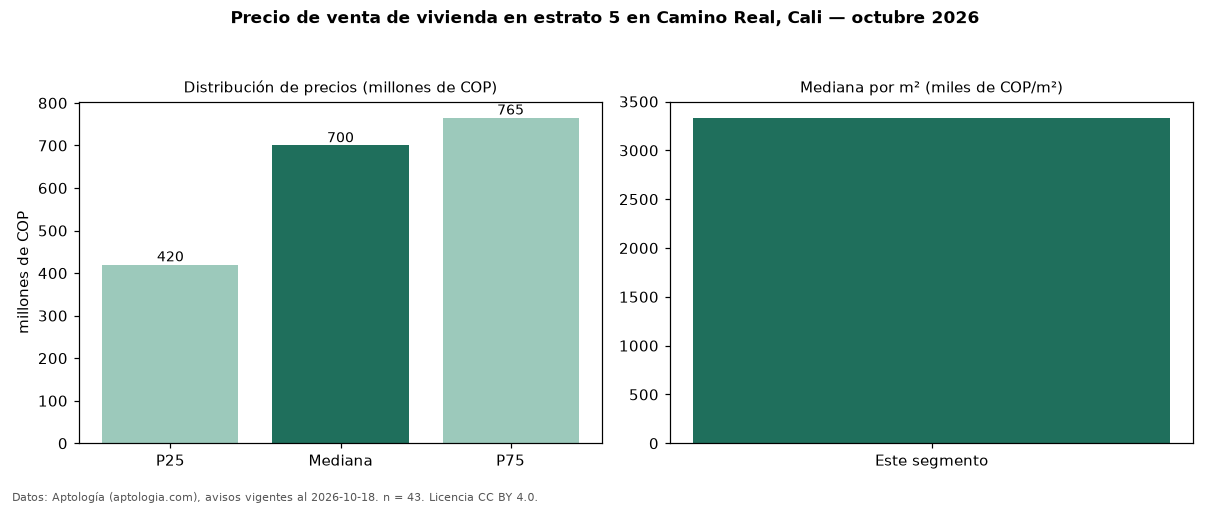

Data behind this chart, as committed beside it:
seccion, metrica, valor, moneda, n
precio, p25, 420000000, COP, 43
precio, mediana, 700000000, COP, 43
precio, p75, 765000000, COP, 43
precio, minimo, 235000000, COP, 43
precio, maximo, 1090000000, COP, 43
m2, mediana_precio_m2, 3333333, COP, 43
m2, area_mediana_m2, 214.4, m2, 43
admin, mediana_admin_mes, 595000, COP, 20
banos, mediana_banos, 3.0, , 
parqueadero, pct_con_parqueadero, 97.6, %, 41
estrato, estrato_mas_frecuente, 5, , 43
habitaciones, 3+, 700000000, COP, 41
fuente, fecha_datos, 2026-10-18, , 
fuente, atribucion, https://www.aptologia.com/venta/cali/cam…, , 
fuente, licencia, CC BY 4.0, , 
